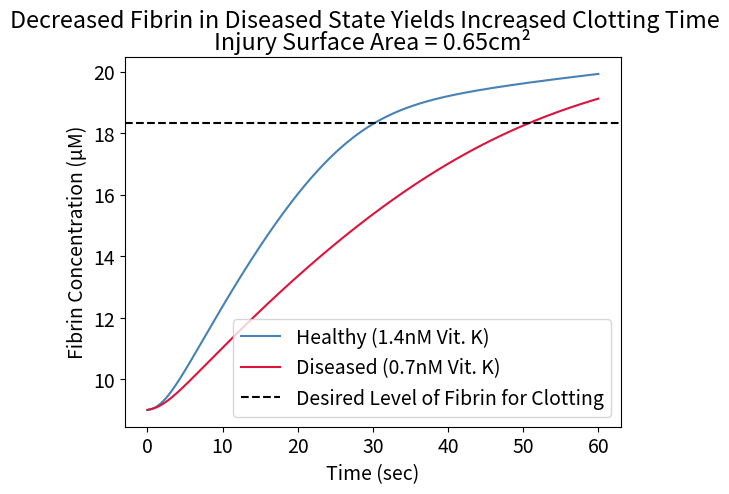
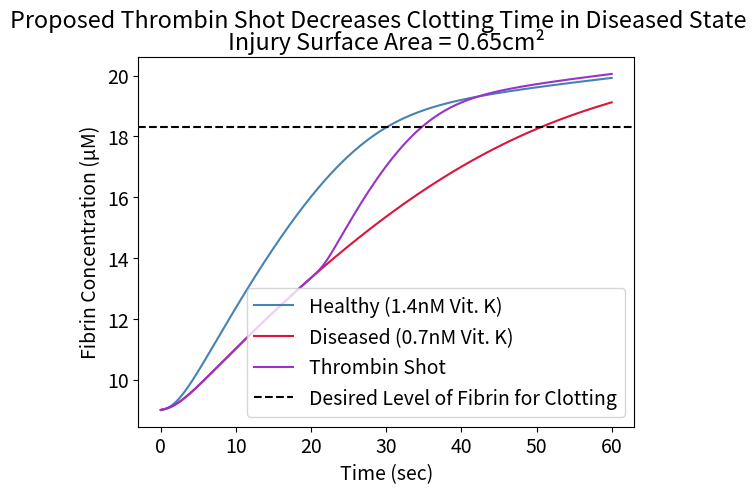
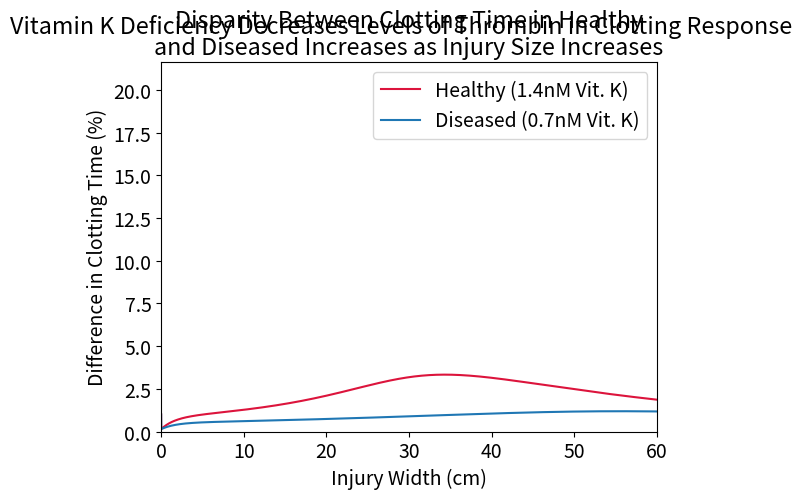

The matplotlib source for these figures, in order:
import numpy as np
import matplotlib.pyplot as plt
import matplotlib as mpl
from scipy.integrate import odeint
from scipy.integrate import solve_ivp
mpl.rcParams['font.size'] = 14

# %% Initial Values
#reaction for vitamin k reduction (box c)
#rate constants
ck = 1.7*10
#reaction for thrombin activation (box d)
#rate constants
kd1 = 0.1
#reaction for injury site (box f)
#rate constants
fk = 0.025
#reaction for fibrin gen (box e)
#rate constants
ek1 = 0.1
ek_1 = 63.6
ek2 = 84
#degradation rate constants
k_thrombin_deg = 3.081*10**-2   # 1/sec
k_fibrin_deg = 5.185*10**-4     # 1/sec
k_vitKa_exc = 1.868*10**-3      # 1/sec

#Reaction Rate
R = 1.232*10**2     #nmol/s

#Streams
n1=  0.0030787037   #nmol/sec
n2 = 1.385*10**-3   #nmol/sec
n3 = 1.693*10**-3   #nmol/sec
n4 = 1.693*10**-3   #nmol/sec
n5 = 1.541*10     #nmol/sec
n6 = 1.541*10     #nmol/sec
n7 = 1.541*10     #nmol/sec
n8 = 2.333*10**2    #nmol/sec
n9 = 1.541*10    #nmol/sec
n10 = 1.541*10   #nmol/sec
n11 = 7.703*10   #nmol/sec
n12 = 1.232*10**2    #nmol/sec
n13 = 2.333*10**2    #nmol/sec
n14 = 2.333*10**2   #nmol/sec

#known values for steady state
vitKa = 1.45                #nmol/L
Xa = 170                    #nmol/L
fbng = 9000                 #nmol/L
thr = 1                    #nmol/L
tf1 = 1.6*10**-4            #nmol/L
X = 160                     #nmol/L
vitKi = vitKa                #nmol/L
fbr = fbng                  #nmol/L
Vol_blood = 5               #Liters
Vol_liver = Vol_blood*0.125 #Liters
ES = 0


#rate constants
kc2 = 3*10**6 #1/sec
kd22 = 57 #1/sec
kf1 = 0.025 #L/sec*nnmol
ke2= 84 #1/sec

# %% Calculations
tspan = np.linspace(0, 60, 10000) #time point for each second 
y0 = np.array([n5, n6, n7, n10, n12, n14,
                vitKa, vitKi, X, Xa, thr, 
                fbng, ES, tf1, fbr])

def odefunc(y0, t): 
    n5 = y0[0]
    n6 = y0[1]
    n7 = y0[2]
    n10 = y0[3]
    n12 = y0[4]
    n14 = y0[5]
    vitKa = y0[6]
    vitKi = y0[7]
    X = y0[8]
    Xa = y0[9]
    thr = y0[10]
    fbng = y0[11]
    ES = y0[12]
    tf1 = y0[13]
    fbr = y0[14]

    #box D
    dVitKa = (n6 * Vol_liver) - (kd1 * vitKa * Xa)
    dn7 = kd1 * vitKa * Xa * Vol_liver
    dn10 = dn7
    dXa = n12 / Vol_liver - kd1*vitKa*Xa

    #box E
    dthr = (-ek1*thr*fbng) + (ek_1*ES) + (ek2*ES) - (k_thrombin_deg*thr) + (n10/Vol_blood)
    dfbng = (-ek1*thr*fbng) + (ek_1*ES) + (n8/Vol_blood)
    dES = (ek1*thr*fbng) - (ek_1*ES) - (ek2*ES)
    dn14 = (ek2*ES*Vol_blood)

    #box B
    dVitKi = (n3/Vol_liver) - (k_vitKa_exc*vitKi) - (n5/Vol_liver) + (n7/Vol_liver)

    #box C
    dn5 = (ck*vitKi*Vol_liver)
    dn6 = (ck*vitKi*Vol_liver)

    #box F
    #dTF = (-5/10**6)*R
    dTF = -tf1*0.1
    dX = (n11/Vol_blood) - (R/Vol_blood)
    dn12 = R
    dfbr = (n14/Vol_blood) - k_fibrin_deg*fbr

    return np.array([dn5-n5, dn6-n6, dn7-n7, dn10-n10, dn12-n12, dn14-n14,
                     dVitKa, dVitKi, dX, dXa, dthr, 
                     dfbng, dES, dTF, dfbr])

output = odeint(odefunc, y0, tspan)

vitKaResult = output[:,6]
XResult = output[:,8]
XaResult = output[:,9]
thrResult = output[:,10]
fbrResult = output[:,14]
n6Result = output[:,1]


# CHANGE TO DISEASED DYNAMIC 

# %% Initial Values
#reaction for vitamin k reduction (box c)
#rate constants
ck = 1.7*10
#reaction for thrombin activation (box d)
#rate constants
kd1 = 0.1
#reaction for injury site (box f)
#rate constants
fk = 0.025
#reaction for fibrin gen (box e)
#rate constants
ek1 = 0.1
ek_1 = 63.6
ek2 = 84
#degradation rate constants
k_thrombin_deg = 3.081*10**-2    # 1/sec
k_fibrin_deg = 5.185*10**-4     # 1/sec
k_vitKa_exc = 1.868*10**-3

#Reaction Rate
R = 1.232*10**2

#Streams
n1=  1.539*10**-3   #nmol/sec
n2 = 6.927*10**-4   #nmol/sec
n3 = 8.466*10**-4   #nmol/sec
n4 = 8.466*10**-4   #nmol/sec
n5 = 7.703          #nmol/sec
n6 = 7.703          #nmol/sec
n7 = 7.703          #nmol/sec
n8 = 2.333*10**2    #nmol/sec
n9 = 7.703          #nmol/sec
n10 = 7.703         #nmol/sec
n11 = 3.852*10   #nmol/sec
n12 = 6.162*10    #nmol/sec
n13 = 2.333*10**2    #nmol/sec
n14 = 2.333*10**2   #nmol/sec

#known values for steady state
vitKa = 0.725               #nmol/L
Xa = 170                    #nmol/L
fbng = 9000                 #nmol/L
thr = 1                    #nmol/L
tf1 = 1.6*10**-4            #nmol/L
X = 160                     #nmol/L
vitKi = vitKa                #nmol/L
fbr = fbng                  #nmol/L
Vol_blood = 5               #Liters
Vol_liver = Vol_blood*0.125 #Liters
ES = 0


#rate constants
kc2 = 3*10**6 #1/sec
kd22 = 57 #1/sec
kf1 = 0.025 #L/sec*nnmol
ke2= 84 #1/sec
# %% Calculations
y0 = np.array([n5, n6, n7, n10, n12, n14,
                vitKa, vitKi, X, Xa, thr, 
                fbng, ES, tf1, fbr])

def odefunc2(y0, t): 
    #initialize all the values that change at each time point 
    #some of the stream values 
    n5 = y0[0]
    n6 = y0[1]
    n7 = y0[2]
    n10 = y0[3]
    n12 = y0[4]
    n14 = y0[5]
    vitKa = y0[6]
    vitKi = y0[7]
    X = y0[8]
    Xa = y0[9]
    thr = y0[10]
    fbng = y0[11]
    ES = y0[12]
    tf1 = y0[13]
    fbr = y0[14]

    #box D
    dVitKa = (n6 * Vol_liver) - (kd1 * vitKa * Xa)
    dn7 = kd1 * vitKa * Xa * Vol_liver
    dn10 = dn7
    dXa = n12 / Vol_liver - kd1*vitKa*Xa

    #box E
    dthr = (-ek1*thr*fbng) + (ek_1*ES) + (ek2*ES) - (k_thrombin_deg*thr) + (n10/Vol_blood)
    dfbng = (-ek1*thr*fbng) + (ek_1*ES) + (n8/Vol_blood)
    dES = (ek1*thr*fbng) - (ek_1*ES) - (ek2*ES)
    dn14 = (ek2*ES*Vol_blood)

    #box B
    dVitKi = (n3/Vol_liver) - (k_vitKa_exc*vitKi) - (n5/Vol_liver) + (n7/Vol_liver)

    #box C
    dn5 = (ck*vitKi*Vol_liver)
    dn6 = (ck*vitKi*Vol_liver)

    #box F
    #dTF = (-5/10**6)*R
    dTF = -tf1*0.1
    dX = (n11/Vol_blood) - (R/Vol_blood)
    dn12 = R
    dfbr = (n14/Vol_blood) - k_fibrin_deg*fbr

    return np.array([dn5-n5, dn6-n6, dn7-n7, dn10-n10, dn12-n12, dn14-n14,
                     dVitKa, dVitKi, dX, dXa, dthr, 
                     dfbng, dES, dTF, dfbr])

output2 = odeint(odefunc2, y0, tspan)

counter = 0
y0 = np.array([n5, n6, n7, n10, n12, n14,
                vitKa, vitKi, X, Xa, thr, 
                fbng, ES, tf1, fbr, counter])

def odefunc3(y0, t): 
    #initialize all the values that change at each time point 
    #some of the stream values 
    n5 = y0[0]
    n6 = y0[1]
    n7 = y0[2]
    n10 = y0[3]
    n12 = y0[4]
    n14 = y0[5]
    vitKa = y0[6]
    vitKi = y0[7]
    X = y0[8]
    Xa = y0[9]
    thr = y0[10]
    fbng = y0[11]
    ES = y0[12]
    tf1 = y0[13]
    fbr = y0[14]
    counter = y0[15]

    #box D
    dVitKa = (n6 * Vol_liver) - (kd1 * vitKa * Xa)
    dn7 = kd1 * vitKa * Xa * Vol_liver
    dn10 = dn7
    dXa = n12 / Vol_liver - kd1*vitKa*Xa

    #box E
    dthr = (-ek1*thr*fbng) + (ek_1*ES) + (ek2*ES) - (k_thrombin_deg*thr) + (n10/Vol_blood)
    dfbng = (-ek1*thr*fbng) + (ek_1*ES) + (n8/Vol_blood)
    dES = (ek1*thr*fbng) - (ek_1*ES) - (ek2*ES)
    dn14 = (ek2*ES*Vol_blood)

    #box B
    dVitKi = (n3/Vol_liver) - (k_vitKa_exc*vitKi) - (n5/Vol_liver) + (n7/Vol_liver)

    #box C
    dn5 = (ck*vitKi*Vol_liver)
    dn6 = (ck*vitKi*Vol_liver)

    #box F
    #dTF = (-5/10**6)*R
    dTF = -tf1*0.1
    dX = (n11/Vol_blood) - (R/Vol_blood)
    dn12 = R
    dfbr = (n14/Vol_blood) - k_fibrin_deg*fbr

    dcounter = 1
    if counter > 20 and counter < 22: 
        dthr = .5

    return np.array([dn5-n5, dn6-n6, dn7-n7, dn10-n10, dn12-n12, dn14-n14,
                     dVitKa, dVitKi, dX, dXa, dthr, 
                     dfbng, dES, dTF, dfbr, dcounter])

output3 = odeint(odefunc3, y0, tspan)

vitKaResult2 = output2[:,6]
XResult2 = output2[:,8]
XaResult2 = output2[:,9]
thrResult2 = output2[:,10]
fbrResult2 = output2[:,14]
n6Result2 = output2[:,1]
fbrResult3 = output3[:,14]

print(tspan)
print(fbrResult)
print(fbrResult2)

print("max:")
print(np.max(fbrResult2))

fig, ax1 = plt.subplots()
ax1.plot(tspan, fbrResult / 1000, label="Healthy (1.4nM Vit. K)", color='steelblue')
ax1.plot(tspan, fbrResult2 / 1000, label="Diseased (0.7nM Vit. K)", color='crimson')
#ax1.plot(tspan, fbrResult3 / 1000, label="Thrombin Shot", color='darkorchid')
plt.axhline(y = 18313.43 / 1000, color = 'k', linestyle = 'dashed', label="Desired Level of Fibrin for Clotting")
plt.suptitle("Decreased Fibrin in Diseased State Yields Increased Clotting Time")
plt.title("Injury Surface Area = 0.65cm\u00b2")
plt.xlabel("Time (sec)")
plt.ylabel("Fibrin Concentration (\u03BCM)")
plt.legend(loc = "best")
plt.show()

fig, ax1 = plt.subplots()
ax1.plot(tspan, fbrResult / 1000, label="Healthy (1.4nM Vit. K)", color='steelblue')
ax1.plot(tspan, fbrResult2 / 1000, label="Diseased (0.7nM Vit. K)", color='crimson')
ax1.plot(tspan, fbrResult3 / 1000, label="Thrombin Shot", color='darkorchid')
plt.axhline(y = 18313.43 / 1000, color = 'k', linestyle = 'dashed', label="Desired Level of Fibrin for Clotting")
plt.suptitle("Proposed Thrombin Shot Decreases Clotting Time in Diseased State")
plt.title("Injury Surface Area = 0.65cm\u00b2")
plt.xlabel("Time (sec)")
plt.ylabel("Fibrin Concentration (\u03BCM)")
plt.legend(loc = "best")
plt.show()

thrombin_max = np.max(thrResult)
thrombin_maxD = np.max(thrResult2)
print("thrombin max healthy: {:3e}".format(thrombin_max))
print("thrombin max diseased: {:3e}".format(thrombin_maxD))

fig, ax1 = plt.subplots()
ax1.plot(tspan, thrResult, label="Healthy (1.4nM Vit. K)", color='crimson')
ax1.plot(tspan, thrResult2, label="Diseased (0.7nM Vit. K)")
plt.suptitle("Vitamin K Deficiency Decreases Levels of Thrombin in Clotting Response")
plt.title("Injury Surface Area = 0.65cm\u00b2")
#plt.ylim(0,20000)
plt.xlim(0, 60)
plt.xlabel("Time (sec)")
plt.ylabel("Thrombin Concentration (nM)")
plt.legend(loc = "best")
plt.show()

"""
fig, ax1 = plt.subplots()
#ax1.plot(tspan, n6, label="n6")
ax1.plot(tspan, n6Result, label="Healthy")
ax1.plot(tspan, n6Result2, label="Diseased")
plt.axhline(y = 1.541*10, color = 'k', linestyle = 'dashed', label="Steady State")
#plt.axhline(y = 16200, color = 'k', linestyle = 'dashed', label="Desired Level of Fibrin for Clotting")
#plt.axhline(y = 9000, color = 'k', linestyle = '-', label="Maintenance Level")
#ax1.plot(tspan, cES, label="cES")
#ax1.plot(tspan, R2, label="R2")
#ax1.plot(tspan, L, label="L")
plt.title("Vitamin K (Active) in Stream 6 Decreases in Disease State")
#plt.ylim(0,20000)
plt.xlim(0, 20)
plt.xlabel("Time (sec)")
plt.ylabel("Flow rate in stream 6 (nmol/sec)")
plt.legend(loc = "best")
plt.show()"""

X = ['0.4','0.7','1.0','1.3']
healthy = [8.78, 14.23, 20.22, 30.2]
diseased = [13.63, 23.28, 34.59, 50.8]
  
X_axis = np.arange(len(X))
  
plt.bar(X_axis - 0.2, healthy, 0.4, label = 'Healthy (1.4nM Vit. K)', color='steelblue')
plt.bar(X_axis + 0.2, diseased, 0.4, label = 'Diseased (1.4nM Vit. K)', color='darkslategray')
  
plt.xticks(X_axis, X)
plt.xlabel("Length of Wound (cm)")
plt.ylabel("Clotting Time (sec)")
plt.title("Clotting Time Increases as Injury Size Increases (Width = 0.5cm)")
plt.legend()
plt.show()

vitKSpaced = np.linspace(0, 1.45, 100)
thr = 0.68955*vitKSpaced
fbr = 6206.67*vitKSpaced

fig, ax = plt.subplots(2)

#ax1.plot(tspan, n6, label="n6")
ax[0].plot(vitKSpaced, thr, label="Thrombin", color="crimson")
ax[0].axvline(x = 1.4, color = 'k', label = 'Healthy', linestyle="dashed")
ax[0].axvline(x = 0.7, color = 'k', label = 'Diseased', linestyle="dashed")
ax[1].plot(vitKSpaced, fbr / 1000, label="Fibrin", color="darkslategray")
ax[1].axvline(x = 1.4, color = 'k', label = 'Healthy', linestyle="dashed")
ax[1].axvline(x = 0.7, color = 'k', label = 'Diseased', linestyle="dashed")
#ax[0].invert_xaxis()
#ax[1].invert_xaxis()
ax[0].set(ylabel="Thrombin Concentration (nM)", 
          title='Thrombin and Fibrin Concentrations Decrease as Vitamin K Active Decreases')
ax[1].set(xlabel='Vitamin K Active Concentration (nM)', ylabel='Fibrin Concentration (\u03BCM)')
plt.show()

"""
differences = [4.82, 9.10, 14.4, 20.6]
plt.bar(X, differences, color="darkslategray")
plt.title('Disparity Between Clotting Time in Healthy\nand Diseased Increases as Injury Size Increases')
plt.xlabel('Injury Width (cm)')
plt.ylabel('Difference in Clotting Time (%)')
plt.show()"""